Run: headless pygame with SDL's dummy video driver; simulated clock (each Clock.tick advances the game by its frame time, no real sleeping); random seed 0; keys injected as events and as key.get_pressed() state; no mouse input.
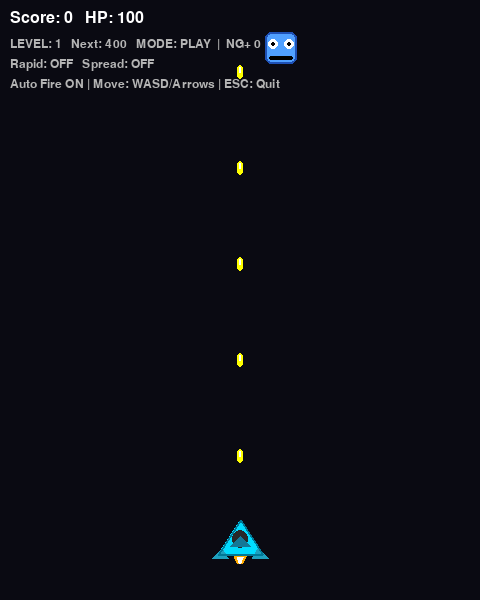
Frame 1 of 4 · flips 1–60 · no input
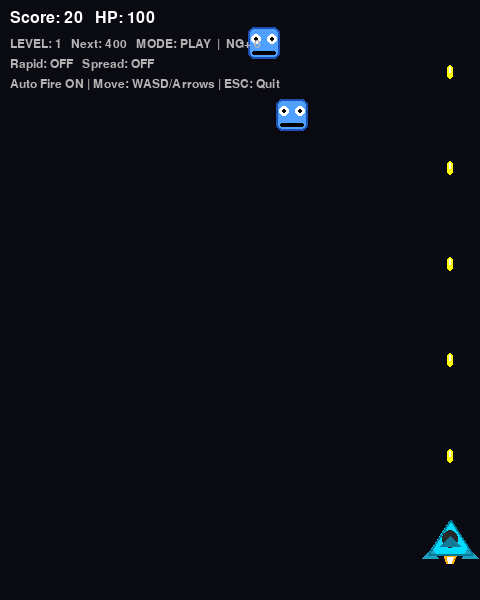
Frame 2 of 4 · flips 61–180 · tapped SPACE, RETURN · held RIGHT (→), D
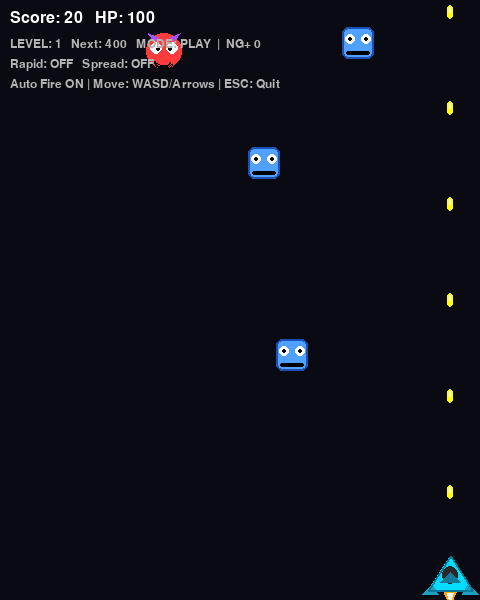
Frame 3 of 4 · flips 181–300 · held DOWN (↓), S
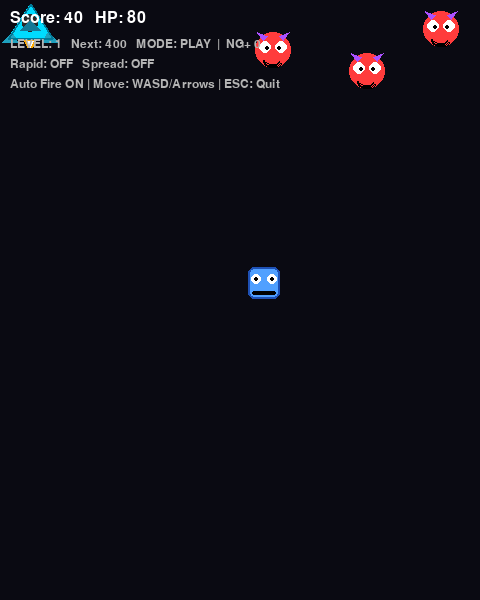
Frame 4 of 4 · flips 301–420 · held LEFT (←), A, UP (↑), W

The pygame program that drew these frames:

import pygame
import random
import sys
from dataclasses import dataclass

# ======================
# 1) 初始化與設定
# ======================
pygame.init()
WIDTH, HEIGHT = 480, 600
screen = pygame.display.set_mode((WIDTH, HEIGHT))
pygame.display.set_caption("噴射機打怪 - 大門檻 + 散射限時 + New Game+")
clock = pygame.time.Clock()

# 顏色
WHITE = (255, 255, 255)
BLACK = (0, 0, 0)
GRAY = (180, 180, 180)
DARK_BG = (10, 10, 18)

YELLOW = (255, 255, 0)
RED = (255, 60, 60)
PURPLE = (170, 80, 255)
CYAN = (0, 220, 255)
ORANGE = (255, 170, 0)
GREEN = (0, 210, 120)
BLUE = (80, 160, 255)

font = pygame.font.SysFont("arial", 24)
small_font = pygame.font.SysFont("arial", 18)
big_font = pygame.font.SysFont("arial", 44)

# ======================
# 2) 分數門檻（差距拉大） + New Game+ 門檻提升
# ======================
BASE_THRESHOLDS = [400, 1000, 1800]      # Level2/Level3/BOSS（差距更大）
NG_THRESHOLD_BONUS = 600                 # 每次 NG+，門檻整體增加 600（你可改 400/800）

def thresholds_for_run(ng_plus: int):
    bonus = ng_plus * NG_THRESHOLD_BONUS
    return [t + bonus for t in BASE_THRESHOLDS]

def get_level(score: int, th):
    # th = [to_level2, to_level3, to_boss]
    if score >= th[2]:
        return 4
    if score >= th[1]:
        return 3
    if score >= th[0]:
        return 2
    return 1

# 散射時間：Level2=3秒，Level3=5秒，其餘=8秒（可改）
def spread_duration_ms_by_level(level_now: int) -> int:
    if level_now == 2:
        return 3000
    if level_now == 3:
        return 5000
    return 8000

@dataclass(frozen=True)
class LevelCfg:
    enemy_count: int
    speed_min: int
    speed_max: int
    spawn_y_min: int
    spawn_y_max: int
    drop_enabled: bool
    drop_rate: float

# 注意：這是「基礎」難度，NG+ 會再做加成
BASE_LEVEL_CONFIG = {
    1: LevelCfg(enemy_count=5, speed_min=1, speed_max=3, spawn_y_min=-340, spawn_y_max=-40, drop_enabled=False, drop_rate=0.00),
    2: LevelCfg(enemy_count=6, speed_min=2, speed_max=4, spawn_y_min=-380, spawn_y_max=-40, drop_enabled=True,  drop_rate=0.25),
    3: LevelCfg(enemy_count=7, speed_min=2, speed_max=5, spawn_y_min=-420, spawn_y_max=-40, drop_enabled=True,  drop_rate=0.30),
    4: LevelCfg(enemy_count=8, speed_min=3, speed_max=6, spawn_y_min=-460, spawn_y_max=-40, drop_enabled=True,  drop_rate=0.35),
}

def cfg_with_ng_plus(base_cfg: LevelCfg, ng_plus: int) -> LevelCfg:
    # NG+ 難度加成：怪物數量 +ng、速度 +ng、掉落率 + 0.02*ng（上限 0.60）
    return LevelCfg(
        enemy_count=base_cfg.enemy_count + min(3, ng_plus),  # 避免太爆，最多 +3
        speed_min=base_cfg.speed_min + min(3, ng_plus),
        speed_max=base_cfg.speed_max + min(3, ng_plus),
        spawn_y_min=base_cfg.spawn_y_min,
        spawn_y_max=base_cfg.spawn_y_max,
        drop_enabled=base_cfg.drop_enabled,
        drop_rate=min(0.60, base_cfg.drop_rate + 0.02 * ng_plus),
    )

# ======================
# 3) 造型：戰鬥機、怪物、果實、Boss
# ======================
def make_fighter_surface(w=60, h=48):
    surf = pygame.Surface((w, h), pygame.SRCALPHA)
    body = [(w // 2, 4), (8, h - 10), (w - 8, h - 10)]
    pygame.draw.polygon(surf, CYAN, body)
    pygame.draw.ellipse(surf, (40, 40, 40), (w//2 - 8, 14, 16, 18))
    left_wing = [(12, h - 16), (2, h - 6), (18, h - 6)]
    right_wing = [(w - 12, h - 16), (w - 2, h - 6), (w - 18, h - 6)]
    pygame.draw.polygon(surf, (30, 160, 190), left_wing)
    pygame.draw.polygon(surf, (30, 160, 190), right_wing)
    tail = [(w // 2 - 10, h - 18), (w // 2, h - 28), (w // 2 + 10, h - 18)]
    pygame.draw.polygon(surf, (20, 120, 150), tail)
    pygame.draw.polygon(surf, (0, 120, 150), body, 2)
    return surf

def draw_engine_flame(surf, w, h, strong=False):
    cx = w // 2
    base_y = h - 8
    flame_len = random.randint(10, 16) if strong else random.randint(6, 12)
    flame_color = ORANGE if strong else (255, 210, 0)
    inner_color = (255, 255, 255)
    outer = [(cx, base_y + flame_len), (cx - 6, base_y), (cx + 6, base_y)]
    pygame.draw.polygon(surf, flame_color, outer)
    inner = [(cx, base_y + max(4, flame_len - 4)), (cx - 3, base_y + 1), (cx + 3, base_y + 1)]
    pygame.draw.polygon(surf, inner_color, inner)

def make_monster_surface(kind: str, size=40):
    surf = pygame.Surface((size, size), pygame.SRCALPHA)
    cx, cy = size // 2, size // 2

    if kind == "devil":
        pygame.draw.circle(surf, RED, (cx, cy), size//2 - 2)
        pygame.draw.polygon(surf, PURPLE, [(10, 10), (4, 2), (14, 6)])
        pygame.draw.polygon(surf, PURPLE, [(size-10, 10), (size-4, 2), (size-14, 6)])
        pygame.draw.circle(surf, WHITE, (cx - 8, cy - 3), 6)
        pygame.draw.circle(surf, WHITE, (cx + 8, cy - 3), 6)
        pygame.draw.circle(surf, BLACK, (cx - 6, cy - 2), 2)
        pygame.draw.circle(surf, BLACK, (cx + 6, cy - 2), 2)
        pygame.draw.arc(surf, BLACK, (cx-10, cy+2, 20, 16), 3.4, 5.8, 2)

    elif kind == "alien":
        pygame.draw.polygon(surf, (200, 90, 255), [(cx, 3), (size-3, cy), (cx, size-3), (3, cy)])
        pygame.draw.polygon(surf, (120, 40, 180), [(cx, 3), (size-3, cy), (cx, size-3), (3, cy)], 2)
        pygame.draw.circle(surf, WHITE, (cx, cy), 8)
        pygame.draw.circle(surf, BLACK, (cx, cy), 3)
        pygame.draw.line(surf, BLACK, (cx-10, cy+10), (cx+10, cy+10), 2)

    else:  # bot
        pygame.draw.rect(surf, BLUE, (4, 4, size-8, size-8), border_radius=6)
        pygame.draw.rect(surf, (30, 80, 180), (4, 4, size-8, size-8), 2, border_radius=6)
        pygame.draw.circle(surf, WHITE, (cx - 8, cy - 4), 5)
        pygame.draw.circle(surf, WHITE, (cx + 8, cy - 4), 5)
        pygame.draw.circle(surf, BLACK, (cx - 8, cy - 4), 2)
        pygame.draw.circle(surf, BLACK, (cx + 8, cy - 4), 2)
        pygame.draw.rect(surf, BLACK, (cx - 12, cy + 8, 24, 4), border_radius=2)

    return surf

def make_fruit_surface(kind: str, size=22):
    surf = pygame.Surface((size, size), pygame.SRCALPHA)
    cx, cy = size // 2, size // 2

    if kind == "rapid":
        pygame.draw.circle(surf, ORANGE, (cx, cy), size//2 - 2)
        pygame.draw.circle(surf, (255, 230, 200), (cx-3, cy-3), 3)
        pygame.draw.line(surf, (30, 120, 30), (cx, 2), (cx-3, 6), 2)

    elif kind == "spread":
        pygame.draw.circle(surf, PURPLE, (cx, cy), size//2 - 2)
        pygame.draw.polygon(surf, (230, 200, 255), [(cx, 4), (cx+4, cy), (cx, size-4), (cx-4, cy)])
        pygame.draw.line(surf, (30, 120, 30), (cx, 2), (cx+3, 6), 2)

    else:  # heal
        pygame.draw.circle(surf, GREEN, (cx, cy), size//2 - 2)
        pygame.draw.rect(surf, WHITE, (cx-2, cy-6, 4, 12), border_radius=2)
        pygame.draw.rect(surf, WHITE, (cx-6, cy-2, 12, 4), border_radius=2)

    return surf

def make_boss_surface(w=160, h=90):
    surf = pygame.Surface((w, h), pygame.SRCALPHA)
    pygame.draw.rect(surf, (200, 50, 50), (10, 20, w-20, h-30), border_radius=18)
    pygame.draw.rect(surf, (120, 20, 20), (10, 20, w-20, h-30), 3, border_radius=18)
    pygame.draw.polygon(surf, (170, 40, 40), [(10, 45), (0, 70), (35, 62)])
    pygame.draw.polygon(surf, (170, 40, 40), [(w-10, 45), (w, 70), (w-35, 62)])
    pygame.draw.circle(surf, WHITE, (w//2 - 22, 45), 10)
    pygame.draw.circle(surf, WHITE, (w//2 + 22, 45), 10)
    pygame.draw.circle(surf, BLACK, (w//2 - 20, 45), 4)
    pygame.draw.circle(surf, BLACK, (w//2 + 20, 45), 4)
    pygame.draw.circle(surf, (255, 200, 0), (w//2, 58), 10)
    pygame.draw.circle(surf, (255, 255, 255), (w//2, 58), 4)
    return surf

# ======================
# 4) 遊戲物件
# ======================
class Player(pygame.sprite.Sprite):
    def __init__(self):
        super().__init__()
        self.w, self.h = 60, 48
        self.base_image = make_fighter_surface(self.w, self.h)
        self.image = self.base_image.copy()
        self.rect = self.image.get_rect(center=(WIDTH//2, HEIGHT-60))

        self.speed = 8
        self.hp = 100
        self.hp_max = 100

        # 自動射擊
        self.last_shot = 0
        self.base_shoot_delay = 120
        self.shoot_delay = self.base_shoot_delay

        # 尾焰
        self.last_flame_toggle = 0
        self.flame_on = True

        # 技能（限時）
        self.rapid_until = 0
        self.spread_until = 0
        self.spread_level = 0  # 0/1/2（單/三/五）

    def reset_for_new_run(self):
        self.rect.center = (WIDTH//2, HEIGHT-60)
        self.hp = self.hp_max
        self.last_shot = 0
        self.shoot_delay = self.base_shoot_delay
        self.rapid_until = 0
        self.spread_until = 0
        self.spread_level = 0

    def update(self, keys):
        if keys[pygame.K_LEFT] or keys[pygame.K_a]:
            self.rect.x -= self.speed
        if keys[pygame.K_RIGHT] or keys[pygame.K_d]:
            self.rect.x += self.speed
        if keys[pygame.K_UP] or keys[pygame.K_w]:
            self.rect.y -= self.speed
        if keys[pygame.K_DOWN] or keys[pygame.K_s]:
            self.rect.y += self.speed

        self.rect.left = max(self.rect.left, 0)
        self.rect.right = min(self.rect.right, WIDTH)
        self.rect.top = max(self.rect.top, 0)
        self.rect.bottom = min(self.rect.bottom, HEIGHT)

        now = pygame.time.get_ticks()

        # 尾焰
        if now - self.last_flame_toggle >= 80:
            self.last_flame_toggle = now
            self.flame_on = not self.flame_on

        # 技能到期
        if now > self.rapid_until:
            self.shoot_delay = self.base_shoot_delay
        else:
            self.shoot_delay = max(50, self.base_shoot_delay // 2)

        if now > self.spread_until:
            self.spread_level = 0

        # 重畫
        center = self.rect.center
        self.image = self.base_image.copy()
        draw_engine_flame(self.image, self.w, self.h, strong=self.flame_on)
        self.rect = self.image.get_rect(center=center)

    def can_fire(self) -> bool:
        now = pygame.time.get_ticks()
        return (now - self.last_shot) >= self.shoot_delay

    def mark_fired(self):
        self.last_shot = pygame.time.get_ticks()


class Bullet(pygame.sprite.Sprite):
    def __init__(self, x, y, vx=0, vy=-12):
        super().__init__()
        self.image = pygame.Surface((6, 14), pygame.SRCALPHA)
        pygame.draw.rect(self.image, YELLOW, (0, 0, 6, 14), border_radius=3)
        pygame.draw.rect(self.image, (255, 255, 255), (2, 2, 2, 6), border_radius=1)
        self.rect = self.image.get_rect(center=(x, y))
        self.vx = vx
        self.vy = vy

    def update(self, *args):
        self.rect.x += self.vx
        self.rect.y += self.vy
        if self.rect.bottom < 0 or self.rect.right < 0 or self.rect.left > WIDTH:
            self.kill()


class Enemy(pygame.sprite.Sprite):
    def __init__(self, cfg: LevelCfg, kind: str):
        super().__init__()
        self.kind = kind
        self.image = make_monster_surface(kind, 40)
        self.rect = self.image.get_rect()
        self.cfg = cfg
        self.reset()

    def reset(self):
        self.rect.x = random.randrange(0, WIDTH - self.rect.width)
        self.rect.y = random.randrange(self.cfg.spawn_y_min, self.cfg.spawn_y_max)
        self.speed_y = random.randrange(self.cfg.speed_min, self.cfg.speed_max)

    def update(self, *args):
        self.rect.y += self.speed_y
        if self.rect.top > HEIGHT:
            self.reset()


class PowerUp(pygame.sprite.Sprite):
    def __init__(self, kind: str, x: int, y: int):
        super().__init__()
        self.kind = kind
        self.image = make_fruit_surface(kind, 22)
        self.rect = self.image.get_rect(center=(x, y))
        self.speed_y = 3

    def update(self, *args):
        self.rect.y += self.speed_y
        if self.rect.top > HEIGHT:
            self.kill()


class Boss(pygame.sprite.Sprite):
    def __init__(self, ng_plus: int):
        super().__init__()
        self.image = make_boss_surface(160, 90)
        self.rect = self.image.get_rect(center=(WIDTH//2, 110))

        # NG+ 強化 Boss：血量更高、射得更快
        self.max_hp = 260 + ng_plus * 60
        self.hp = self.max_hp

        self.vx = 3 + min(3, ng_plus)
        self.last_shot = 0
        self.base_shot_delay = 650
        self.shot_delay = max(350, self.base_shot_delay - ng_plus * 60)

    def update(self, *args):
        self.rect.x += self.vx
        if self.rect.left <= 10 or self.rect.right >= WIDTH - 10:
            self.vx *= -1

        # 低血量更快
        if self.hp <= self.max_hp * 0.5:
            self.shot_delay = max(260, self.shot_delay - 10)
        if self.hp <= self.max_hp * 0.25:
            self.shot_delay = max(220, self.shot_delay - 10)

    def can_shoot(self):
        now = pygame.time.get_ticks()
        return (now - self.last_shot) >= self.shot_delay

    def mark_shot(self):
        self.last_shot = pygame.time.get_ticks()


class BossBullet(pygame.sprite.Sprite):
    def __init__(self, x, y, vx=0, vy=7):
        super().__init__()
        self.image = pygame.Surface((8, 14), pygame.SRCALPHA)
        pygame.draw.rect(self.image, (255, 120, 120), (0, 0, 8, 14), border_radius=3)
        pygame.draw.rect(self.image, (255, 255, 255), (3, 3, 2, 5), border_radius=1)
        self.rect = self.image.get_rect(center=(x, y))
        self.vx = vx
        self.vy = vy

    def update(self, *args):
        self.rect.x += self.vx
        self.rect.y += self.vy
        if self.rect.top > HEIGHT or self.rect.right < 0 or self.rect.left > WIDTH:
            self.kill()

# ======================
# 5) 群組與狀態
# ======================
all_sprites = pygame.sprite.Group()
enemies = pygame.sprite.Group()
bullets = pygame.sprite.Group()
powerups = pygame.sprite.Group()
boss_bullets = pygame.sprite.Group()
boss_group = pygame.sprite.Group()

player = Player()
all_sprites.add(player)

# 全域狀態
ng_plus = 0                 # 0=第一輪，1=NG+1...
score = 0
game_mode = "PLAY"          # PLAY / BOSS / WIN
level = 1
cfg = None
th = thresholds_for_run(ng_plus)

# UI 提示
level_up_flash_until = 0
skill_hint_until = 0
win_until = 0

def pick_enemy_kind(level_now: int) -> str:
    if level_now == 1:
        return random.choice(["devil", "bot"])
    if level_now == 2:
        return random.choice(["devil", "bot", "alien"])
    return random.choice(["devil", "bot", "alien", "alien"])

def rebuild_enemies(new_cfg: LevelCfg, level_now: int):
    for e in list(enemies):
        e.kill()
    for _ in range(new_cfg.enemy_count):
        kind = pick_enemy_kind(level_now)
        e = Enemy(new_cfg, kind)
        all_sprites.add(e)
        enemies.add(e)

def clear_combat_objects():
    # 清掉敵人/子彈/掉落/ Boss 子彈 / Boss
    for g in (enemies, bullets, powerups, boss_bullets, boss_group):
        for s in list(g):
            s.kill()

def spawn_player_bullets():
    if not player.can_fire():
        return
    player.mark_fired()

    x = player.rect.centerx
    y = player.rect.top
    spread = min(player.spread_level, 2)

    if spread == 0:
        b = Bullet(x, y, vx=0, vy=-12)
        all_sprites.add(b); bullets.add(b)
    elif spread == 1:
        for vx in (-3, 0, 3):
            b = Bullet(x, y, vx=vx, vy=-12)
            all_sprites.add(b); bullets.add(b)
    else:
        for vx in (-4, -2, 0, 2, 4):
            b = Bullet(x, y, vx=vx, vy=-12)
            all_sprites.add(b); bullets.add(b)

def maybe_drop_powerup(enemy: Enemy, level_cfg: LevelCfg):
    if not level_cfg.drop_enabled:
        return
    if random.random() > level_cfg.drop_rate:
        return

    if enemy.kind == "devil":
        kind = random.choices(["heal", "rapid", "spread"], weights=[45, 40, 15], k=1)[0]
    elif enemy.kind == "bot":
        kind = random.choices(["spread", "rapid", "heal"], weights=[45, 35, 20], k=1)[0]
    else:
        kind = random.choices(["rapid", "spread", "heal"], weights=[45, 40, 15], k=1)[0]

    p = PowerUp(kind, enemy.rect.centerx, enemy.rect.centery)
    all_sprites.add(p)
    powerups.add(p)

def apply_powerup(kind: str, level_now: int):
    now = pygame.time.get_ticks()

    if kind == "heal":
        player.hp = min(player.hp_max, player.hp + 25)

    elif kind == "rapid":
        # 6 秒射速加倍
        player.rapid_until = max(player.rapid_until, now + 6000)

    elif kind == "spread":
        # 散射等級 + 持續時間依關卡調整（Level2=3秒，Level3=5秒）
        player.spread_level = random.choice([1, 2])  # 3發或5發
        dur = spread_duration_ms_by_level(level_now)
        player.spread_until = max(player.spread_until, now + dur)

def enter_boss_mode():
    global game_mode
    game_mode = "BOSS"
    # 清掉一般怪物，但保留玩家/玩家子彈（讓戰鬥不中斷）
    for e in list(enemies):
        e.kill()

    boss = Boss(ng_plus)
    all_sprites.add(boss)
    boss_group.add(boss)

def boss_shoot(boss: Boss):
    if not boss.can_shoot():
        return
    boss.mark_shot()

    x = boss.rect.centerx
    y = boss.rect.bottom - 10

    # NG+ 讓彈幕更密：第 2 輪起改成 5 發
    if ng_plus >= 1:
        vxs = (-3, -1, 0, 1, 3)
    else:
        vxs = (-2, 0, 2)

    for vx in vxs:
        bb = BossBullet(x, y, vx=vx, vy=7)
        all_sprites.add(bb)
        boss_bullets.add(bb)

def start_new_run():
    """YOU WIN 後進入 New Game+：提高難度，並重新開始流程。"""
    global ng_plus, score, game_mode, level, cfg, th, level_up_flash_until, skill_hint_until

    ng_plus += 1
    score = 0
    game_mode = "PLAY"

    # 新門檻
    th = thresholds_for_run(ng_plus)

    # 重置玩家
    player.reset_for_new_run()

    # 清戰場並重建 level1
    clear_combat_objects()

    level = 1
    base_cfg = BASE_LEVEL_CONFIG[level]
    cfg = cfg_with_ng_plus(base_cfg, ng_plus)
    rebuild_enemies(cfg, level)

    # 顯示提示
    level_up_flash_until = pygame.time.get_ticks() + 1600
    skill_hint_until = 0  # 進 Level2 才提示

# 第一次開局初始化
base_cfg = BASE_LEVEL_CONFIG[level]
cfg = cfg_with_ng_plus(base_cfg, ng_plus)
rebuild_enemies(cfg, level)

# ======================
# 6) 主迴圈
# ======================
running = True
while running:
    clock.tick(60)

    for event in pygame.event.get():
        if event.type == pygame.QUIT:
            running = False
        elif event.type == pygame.KEYDOWN and event.key == pygame.K_ESCAPE:
            running = False

    keys = pygame.key.get_pressed()

    # 自動射擊（PLAY/BOSS 都射）
    spawn_player_bullets()

    # 更新所有物件
    all_sprites.update(keys)

    now = pygame.time.get_ticks()

    # ----------------------
    # PLAY：一般怪物流程
    # ----------------------
    if game_mode == "PLAY":
        # 子彈打怪
        hit_map = pygame.sprite.groupcollide(enemies, bullets, True, True)
        for enemy in hit_map:
            score += 10
            maybe_drop_powerup(enemy, cfg)

            kind = pick_enemy_kind(level)
            e = Enemy(cfg, kind)
            all_sprites.add(e)
            enemies.add(e)

        # 怪物撞玩家
        hits = pygame.sprite.spritecollide(player, enemies, True)
        for _ in hits:
            player.hp -= 20
            kind = pick_enemy_kind(level)
            e = Enemy(cfg, kind)
            all_sprites.add(e)
            enemies.add(e)
            if player.hp <= 0:
                running = False

        # 吃果實
        got = pygame.sprite.spritecollide(player, powerups, True)
        for p in got:
            apply_powerup(p.kind, level)

        # 關卡升級（依新的大門檻 th）
        new_level = get_level(score, th)
        if new_level != level:
            level = new_level
            base_cfg = BASE_LEVEL_CONFIG[level]
            cfg = cfg_with_ng_plus(base_cfg, ng_plus)
            rebuild_enemies(cfg, level)
            level_up_flash_until = now + 1400

            if level == 2:
                skill_hint_until = now + 2500

        # 進入 Boss（到達 th[2]）
        if score >= th[2]:
            enter_boss_mode()
            level_up_flash_until = now + 1600

    # ----------------------
    # BOSS：Boss 戰
    # ----------------------
    elif game_mode == "BOSS":
        # Boss 射擊
        for boss in boss_group:
            boss_shoot(boss)

        # 玩家子彈打 Boss
        if len(boss_group) > 0:
            boss = next(iter(boss_group))
            boss_hits = pygame.sprite.spritecollide(boss, bullets, True)
            if boss_hits:
                boss.hp -= 2 * len(boss_hits)
                if boss.hp <= 0:
                    boss.kill()
                    game_mode = "WIN"
                    win_until = now + 2000  # 顯示 YOU WIN 2 秒

        # Boss 子彈打玩家
        bb_hits = pygame.sprite.spritecollide(player, boss_bullets, True)
        for _ in bb_hits:
            player.hp -= 10
            if player.hp <= 0:
                running = False

        #（可選）Boss 戰仍可吃到先前掉落
        got = pygame.sprite.spritecollide(player, powerups, True)
        for p in got:
            apply_powerup(p.kind, level)

    # ----------------------
    # WIN：過關 -> New Game+
    # ----------------------
    elif game_mode == "WIN":
        if now >= win_until:
            start_new_run()

    # ======================
    # 繪製 HUD
    # ======================
    screen.fill(DARK_BG)
    all_sprites.draw(screen)

    # 顯示門檻（PLAY 才需要）
    if game_mode == "PLAY":
        if level == 1:
            target = th[0]
        elif level == 2:
            target = th[1]
        elif level == 3:
            target = th[2]  # 到 Boss
        else:
            target = "BOSS"
    else:
        target = "—"

    rapid_left = max(0, (player.rapid_until - now) // 1000)
    spread_left = max(0, (player.spread_until - now) // 1000)

    hud1 = font.render(f"Score: {score}   HP: {player.hp}", True, WHITE)

    mode_text = f"MODE: {game_mode}  |  NG+ {ng_plus}"
    if game_mode == "BOSS" and len(boss_group) > 0:
        boss = next(iter(boss_group))
        mode_text += f"  |  BOSS HP: {max(0, boss.hp)}/{boss.max_hp}"
    hud2 = small_font.render(f"LEVEL: {level}   Next: {target}   {mode_text}", True, GRAY)

    hud3 = small_font.render(
        f"Rapid: {('ON ' + str(rapid_left)+'s') if rapid_left > 0 else 'OFF'}   "
        f"Spread: {('Lv'+str(player.spread_level)+' '+str(spread_left)+'s') if spread_left > 0 else 'OFF'}",
        True,
        GRAY
    )
    hud4 = small_font.render("Auto Fire ON | Move: WASD/Arrows | ESC: Quit", True, GRAY)

    screen.blit(hud1, (10, 10))
    screen.blit(hud2, (10, 38))
    screen.blit(hud3, (10, 58))
    screen.blit(hud4, (10, 78))

    # 提示
    if now < level_up_flash_until:
        msg = big_font.render("LEVEL UP!", True, YELLOW)
        screen.blit(msg, (WIDTH//2 - msg.get_width()//2, HEIGHT//2 - 70))

    if now < skill_hint_until:
        msg = small_font.render("Skills unlocked! Fruits drop now. Spread time depends on Level.", True, YELLOW)
        screen.blit(msg, (WIDTH//2 - msg.get_width()//2, HEIGHT//2))

    if game_mode == "WIN":
        win = big_font.render("YOU WIN!", True, YELLOW)
        screen.blit(win, (WIDTH//2 - win.get_width()//2, HEIGHT//2 - 20))
        ngmsg = small_font.render("Next: New Game+ (harder)...", True, GRAY)
        screen.blit(ngmsg, (WIDTH//2 - ngmsg.get_width()//2, HEIGHT//2 + 30))

    pygame.display.flip()

# GAME OVER
screen.fill(DARK_BG)
game_over_text = big_font.render("GAME OVER", True, RED)
final_score_text = font.render(f"Final Score: {score}   (NG+ {ng_plus})", True, WHITE)
screen.blit(game_over_text, (WIDTH // 2 - game_over_text.get_width() // 2, HEIGHT // 2 - 60))
screen.blit(final_score_text, (WIDTH // 2 - final_score_text.get_width() // 2, HEIGHT // 2))
pygame.display.flip()

pygame.time.wait(2500)
pygame.quit()
sys.exit()
